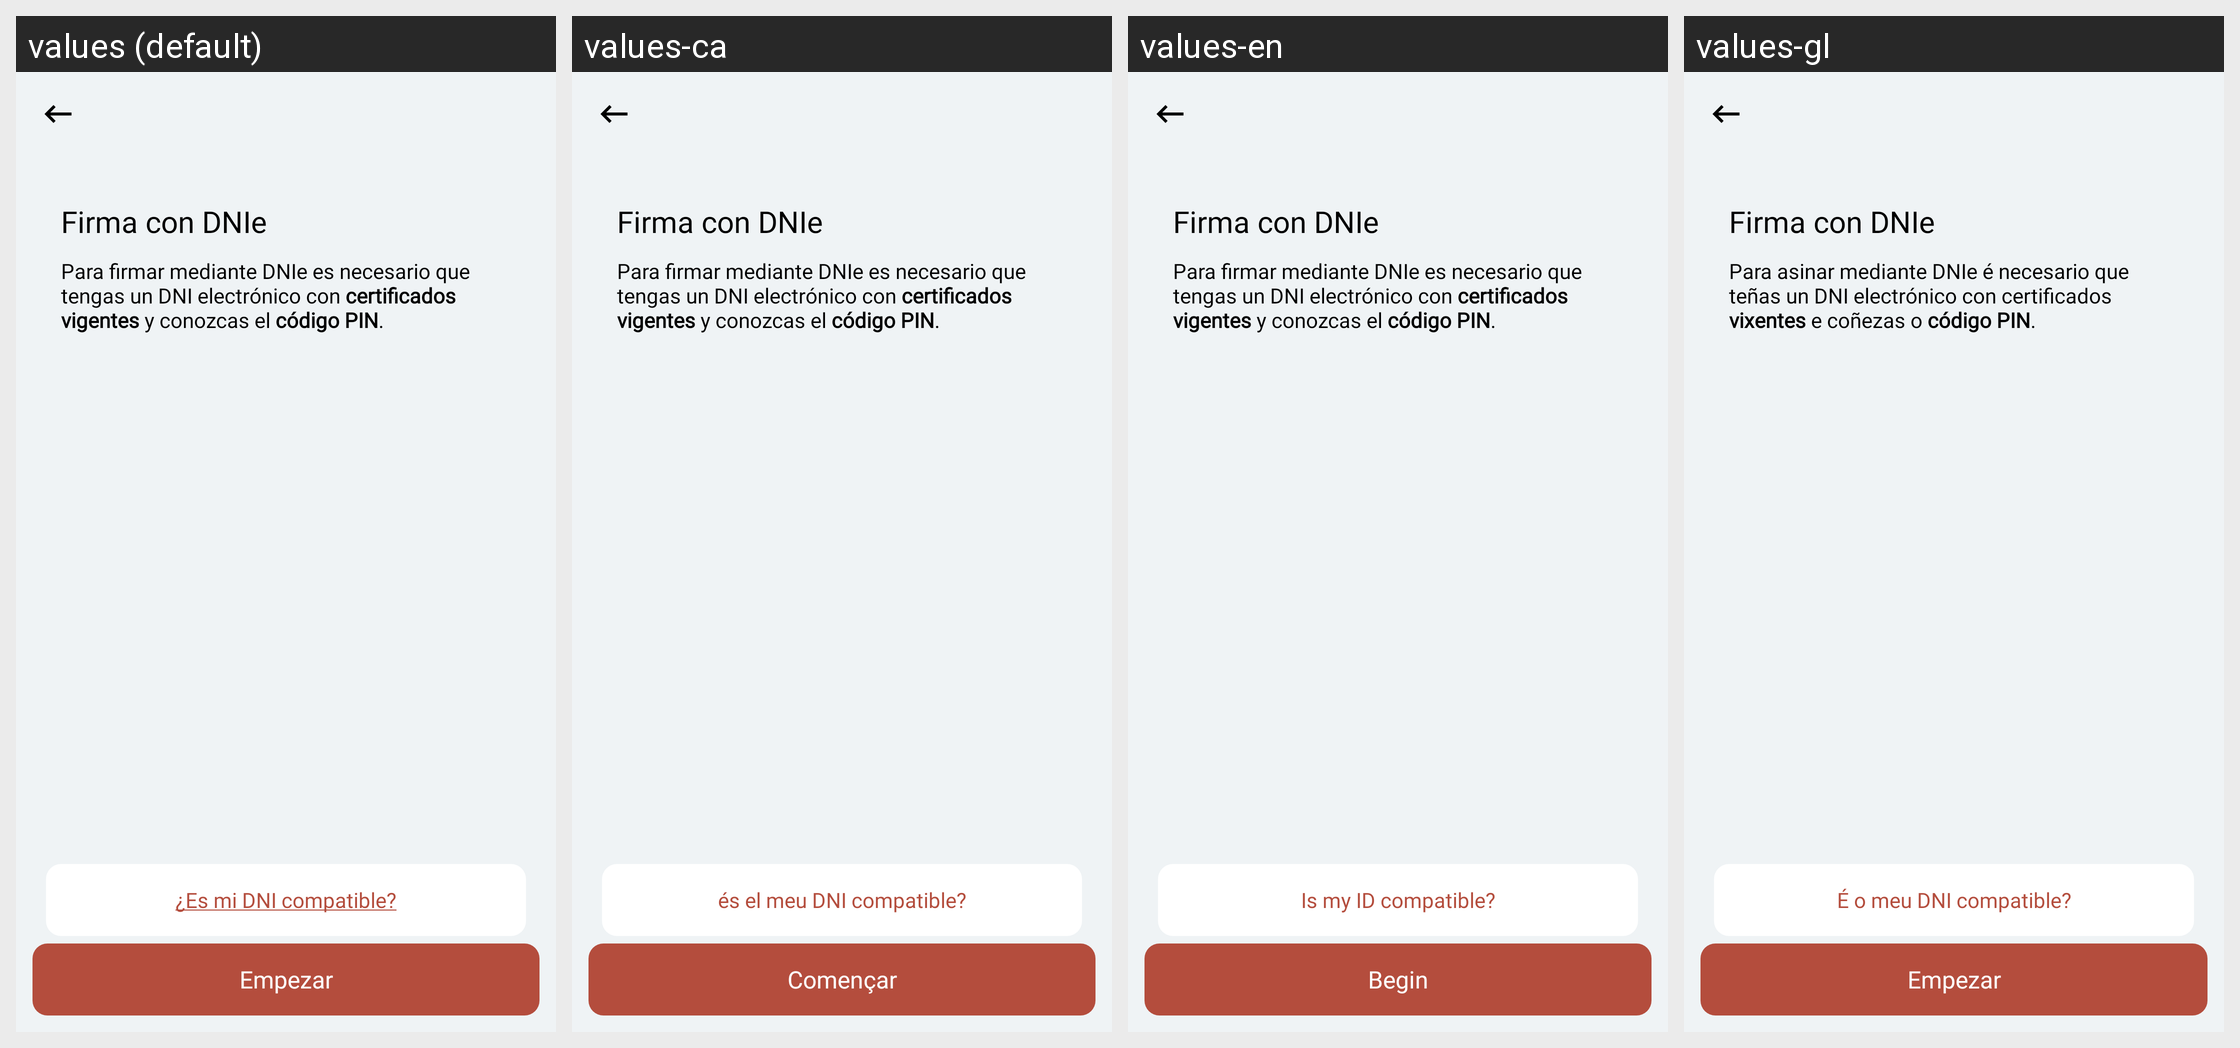

Locale-by-locale string values for the Android screen shown in this grid:
Android screen res/layout/activity_intro_sign_dnie.xml rendered under 4 locales, left to right: values (default), values-ca, values-en, values-gl. Device: Nexus 5 (rendered at 1080×1920; each locale shown at half size, 540×960, under a caption strip naming it); theme Theme.AppCompat.NoActionBar.
Other locales in the repository, not shown: values-ast, values-eu, values-fr, values-ga, values-va.
Strings drawn on this screen, with the default value and each locale's value (text and hints the layout hard-codes, and strings that could not be matched under every locale, appear in the picture but are not listed):

sign_with_dnie
  values: Firma con DNIe
  values-ca: Firma con DNIe  [not translated; the default value is used]
  values-en: Firma con DNIe  [not translated; the default value is used]
  values-gl: Firma con DNIe

sign_with_dnie_desc
  values: Para firmar mediante DNIe es necesario que tengas un DNI electrónico con certificados vigentes y conozcas el código PIN.
  values-ca: Para firmar mediante DNIe es necesario que tengas un DNI electrónico con certificados vigentes y conozcas el código PIN.  [not translated; the default value is used]
  values-en: Para firmar mediante DNIe es necesario que tengas un DNI electrónico con certificados vigentes y conozcas el código PIN.  [not translated; the default value is used]
  values-gl: Para asinar mediante DNIe é necesario que teñas un DNI electrónico con certificados vixentes e coñezas o código PIN.

is_my_dnie_suitable
  values: ¿Es mi DNI compatible?
  values-ca: és el meu DNI compatible?
  values-en: Is my ID compatible?
  values-gl: É o meu DNI compatible?

begin
  values: Empezar
  values-ca: Començar
  values-en: Begin
  values-gl: Empezar
